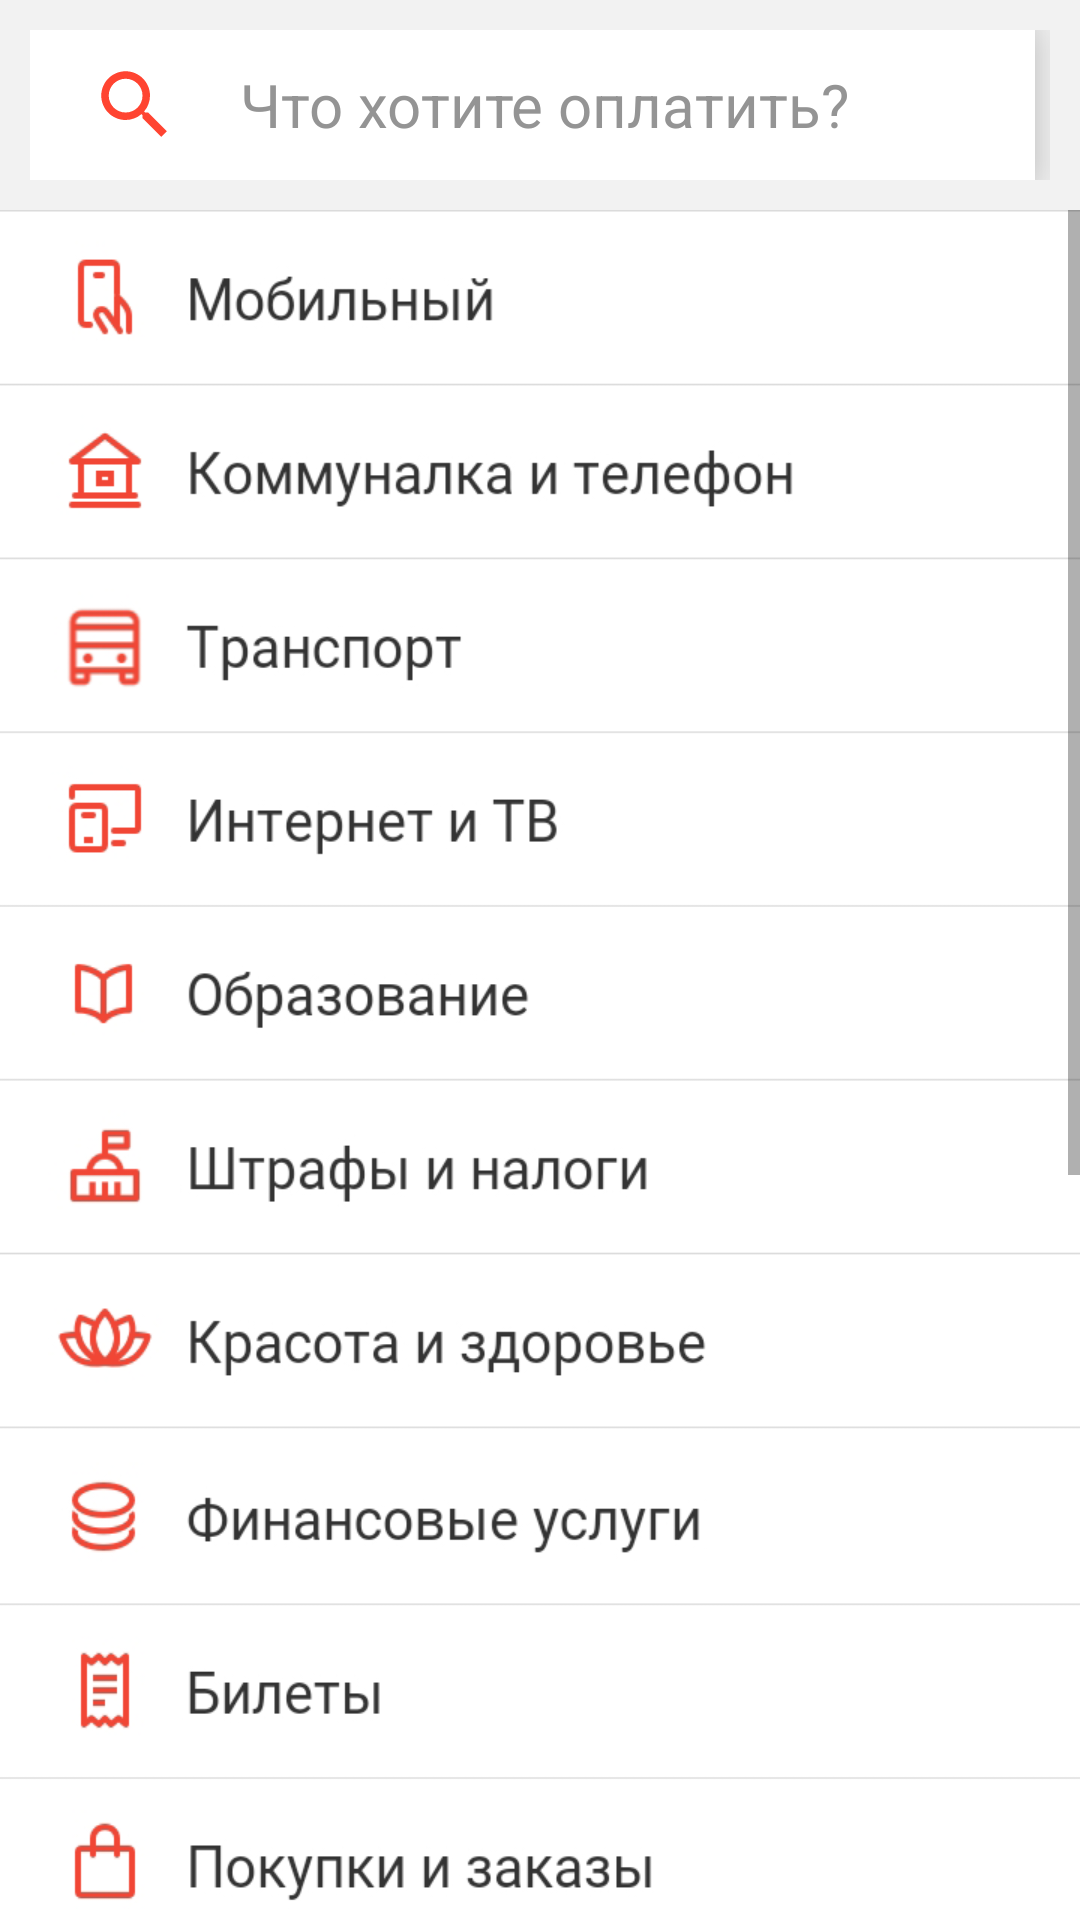

Reconstruct the res/layout file that produces this screen, plus the resources it refers to.
<!-- AndroidManifest.xml: application theme Theme.KASPIDEIMIN -->
<!-- res/layout/fragment_first.xml -->
<?xml version="1.0" encoding="utf-8"?>
<FrameLayout xmlns:android="http://schemas.android.com/apk/res/android"
    xmlns:tools="http://schemas.android.com/tools"
    android:layout_width="match_parent"
    android:layout_height="match_parent"
    tools:context=".First">

    
    <include layout="@layout/include_search_fragments"/>
    <RelativeLayout
        android:layout_marginTop="70dp"
        android:layout_width="match_parent"
        android:layout_height="match_parent">

        <ScrollView
            android:layout_width="match_parent"
            android:layout_height="match_parent">
            <LinearLayout
                android:layout_width="match_parent"
                android:layout_height="wrap_content"
                android:orientation="vertical">
                <ImageView
                    android:layout_width="360dp"
                    android:layout_height="870dp"
                    android:background="@drawable/payments_first_img"/>
                <RelativeLayout
                    android:layout_width="match_parent"
                    android:layout_height="140dp"
                    android:background="#f2f2f2"/>

            </LinearLayout>
        </ScrollView>
    </RelativeLayout>
</FrameLayout>
<!-- res/layout/include_search_fragments.xml (included above) -->
<?xml version="1.0" encoding="utf-8"?>
<androidx.constraintlayout.widget.ConstraintLayout xmlns:android="http://schemas.android.com/apk/res/android"
    android:layout_width="match_parent"
    android:layout_height="match_parent">

    <RelativeLayout
        android:layout_width="match_parent"
        android:layout_height="70dp"
        android:background="#f2f2f2"
        android:padding="10dp">
        <RelativeLayout
            android:layout_width="335dp"
            android:layout_height="match_parent"
            android:background="#fff"
            android:paddingLeft="20dp"
            android:elevation="10dp">
            <ImageView
                android:id="@+id/first_frag_search"
                android:layout_width="30dp"
                android:layout_height="30dp"
                android:background="@drawable/ic_search_img"
                android:layout_centerVertical="true"
                android:layout_marginRight="20dp"/>
            <TextView
                android:layout_width="wrap_content"
                android:layout_height="wrap_content"
                android:text="Что хотите оплатить?"
                android:layout_toEndOf="@+id/first_frag_search"
                android:textSize="20sp"
                android:textColor="#949494"
                android:layout_centerVertical="true"/>

        </RelativeLayout>
    </RelativeLayout>

</androidx.constraintlayout.widget.ConstraintLayout>
<!-- resources referenced by this layout -->
<resources>
  <!-- drawable ic_search_img (drawable) -->
  <vector android:autoMirrored="true" android:height="24dp"
      android:tint="#FF4431" android:viewportHeight="24"
      android:viewportWidth="24" android:width="24dp" xmlns:android="http://schemas.android.com/apk/res/android">
      <path android:fillColor="@android:color/white" android:pathData="M15.5,14h-0.79l-0.28,-0.27C15.41,12.59 16,11.11 16,9.5 16,5.91 13.09,3 9.5,3S3,5.91 3,9.5 5.91,16 9.5,16c1.61,0 3.09,-0.59 4.23,-1.57l0.27,0.28v0.79l5,4.99L20.49,19l-4.99,-5zM9.5,14C7.01,14 5,11.99 5,9.5S7.01,5 9.5,5 14,7.01 14,9.5 11.99,14 9.5,14z"/>
  </vector>
  <!-- drawable payments_first_img: png bitmap (drawable-v24, 126159 bytes) -->
  <style name="Theme.KASPIDEIMIN" parent="Theme.MaterialComponents.DayNight.NoActionBar">
          
          <item name="colorPrimary">#ff4431</item>
          <item name="colorPrimaryVariant">#ff4431</item>
          <item name="colorOnPrimary">#fff</item>
          
          <item name="colorSecondary">@color/black</item>
          <item name="colorSecondaryVariant">@color/teal_700</item>
          <item name="colorOnSecondary">#fff</item>
          
          <item name="android:statusBarColor" tools:targetApi="l">#949494</item>
          
      </style>
  <color name="black">#FF000000</color>
  <color name="teal_700">#FF018786</color>
</resources>
